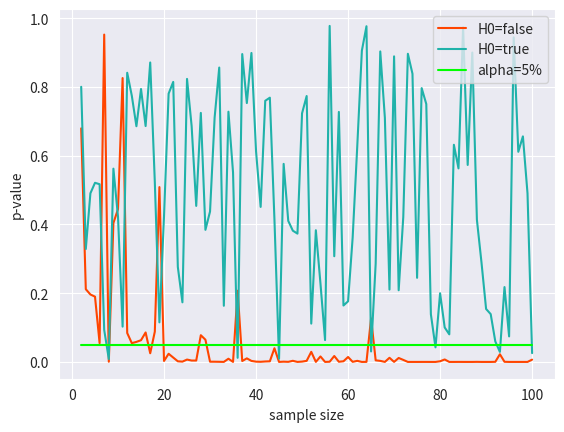

This figure's Python source: (Note: this script raises an exception after producing the figure.)
# In[ ]:

import pandas as pd
import numpy as np
import scipy.stats as stats
import seaborn as sns
import matplotlib.pyplot as plt

# In[ ]:

size = 101
x = np.linspace(2,size-1,size-2).astype(int)
data = [np.random.normal(loc=0, scale=1, size=i) for i in range(2,size)]
# truth = H1 = positive
# H0: mean = 1
statistic_pos = [stats.ttest_1samp(a=data[i], popmean=0.5)[0] for i in range(size-2)]
p_pos = [stats.ttest_1samp(a=data[i], popmean=0.5)[1] for i in range(size-2)]
# truth = H0 = negative
# H0: mean = 0
statistic_neg = [stats.ttest_1samp(a=data[i], popmean=0)[0] for i in range(size-2)]
p_neg = [stats.ttest_1samp(a=data[i], popmean=0)[1] for i in range(size-2)]

df = pd.DataFrame(data=[statistic_pos, p_pos, statistic_neg, p_neg], index=['statistic_pos', 'p_pos', 'statistic_neg', 'p_neg'])
df.columns=x
results = df.transpose()

# In[ ]:

# calculate measured standardized effect sizes 
mean = [np.mean(data[i]) for i in range(len(data))]
std = [np.std(data[i]) for i in range(len(data))]
effect_pos = [np.abs(mean[i]-0.5) for i in range(len(data))]
effect_neg = [np.abs(mean[i]-0) for i in range(len(data))]
d_pos = [effect_pos/(np.sqrt(std[i]**2+1)/2) for i in range(len(data))]
d_neg = [effect_neg/(np.sqrt(std[i]**2+1)/2) for i in range(len(data))]
np.mean(d_pos),np.mean(d_neg)

# In[ ]:

with sns.axes_style('darkgrid'):
    g = sns.lineplot(x=x, y=results.p_pos, color='orangered', label='H0=false')
    sns.lineplot(x=x, y=results.p_neg, color='lightseagreen', label='H0=true')
    sns.lineplot(x=x, y=0.05, color='lime', label='alpha=5%')
    g.set(xlabel='sample size', ylabel='p-value')
    plt.legend(loc='upper right')
plt.savefig(r'C:\Users\<user>\OneDrive\Dokumente_One Drive\KIT\Bachelorarbeit\plots\chapter3.3\plot2')

# In[ ]:

with sns.axes_style('darkgrid'):
    g = sns.lineplot(x=x, y=results.statistic_pos,color='orangered', label='H0=false')
    sns.lineplot(x=x, y=results.statistic_neg, color='lightseagreen', label='H0=true')
    g.set(xlabel='sample size', ylabel='test statistic')
plt.savefig(r'C:\Users\<user>\OneDrive\Dokumente_One Drive\KIT\Bachelorarbeit\plots\chapter3.3\plot1')

# In[ ]:

# repetition
nsim=1000
size = 101
x = np.linspace(2,size-1,size-2).astype(int)
result_p_pos, result_p_neg = np.array([[0.0]*nsim]*(size-2)), np.array([[0.0]*nsim]*(size-2))

for i in range(nsim):
    data = [np.random.normal(loc=0, scale=1, size=i) for i in range(2,size)]
    statistic_pos = [stats.ttest_1samp(a=data[i], popmean=0.5)[0] for i in range(size-2)]
    statistic_neg = [stats.ttest_1samp(a=data[i], popmean=0)[0] for i in range(size-2)]
    p_pos = [stats.ttest_1samp(a=data[i], popmean=0.5)[1] for i in range(size-2)]
    p_neg = [stats.ttest_1samp(a=data[i], popmean=0)[1] for i in range(size-2)]
    result_p_pos[:,i] = p_pos
    result_p_neg[:,i] = p_neg

# In[ ]:

sns.heatmap(result_p_pos)

# In[ ]:

sns.heatmap(result_p_neg)

# In[ ]:

fn, fp = np.array([[0.0]*nsim]*(size-2)), np.array([[0.0]*nsim]*(size-2))
for i in range(size-2):
    for j in range(nsim):
        if result_p_pos[i,j] < 0.05:
            fn[i,j] = 0 #true positive
        else:
            fn[i,j] = 1 #false negative 
        if result_p_neg[i,j] < 0.05:
            fp[i,j] = 1 #false positive 
        else:
            fp[i,j] = 0 #true negative

# In[ ]:

mean_p_pos = [np.mean(result_p_pos[i,:]) for i in range(size-2)]
mean_p_neg = [np.mean(result_p_neg[i,:]) for i in range(size-2)]
fn_rate = [np.mean(fn[i,:]) for i in range(size-2)]
fp_rate = [np.mean(fp[i,:]) for i in range(size-2)]
tp_rate = [1-fn_rate[i] for i in range(size-2)]
tn_rate = [1-fp_rate[i] for i in range(size-2)]

FDR = [fp_rate[i]/(tp_rate[i]+fp_rate[i]) for i in range(size-2)]

# In[ ]:

std_p_neg = [np.std(result_p_neg[i,:]) for i in range(size-2)]
std_p_pos = [np.std(result_p_pos[i,:]) for i in range(size-2)]
print(f' std in p_neg: {np.mean(std_p_neg)}')
print(f' std in p_pos: {np.mean(std_p_pos)}')
print(f' ratio={np.mean(std_p_pos)/np.mean(std_p_neg)}')

# In[ ]:

with sns.axes_style('darkgrid'):
    g = sns.lineplot(x=x, y=mean_p_pos, color='orangered', label='H0=false')
    sns.lineplot(x=x, y=mean_p_neg, color='lightseagreen', label='H0=true')
    sns.lineplot(x=x, y=0.05, color='lime', label='alpha=5%')
    g.set(xlabel='sample size', ylabel='p-value')
plt.savefig(r'C:\Users\<user>\OneDrive\Dokumente_One Drive\KIT\Bachelorarbeit\plots\chapter3.3\plot4')

# In[ ]:

with sns.axes_style('darkgrid'):
    g = sns.lineplot(x=x, y=fn_rate, color='orangered', label='false negative rate')
    sns.lineplot(x=x, y=fp_rate, color='lightseagreen', label='false positive rate')
    sns.lineplot(x=x, y=FDR, color='maroon', label='false discovery rate')
    g.set(xlabel='sample size', ylabel='probability')
plt.savefig(r'C:\Users\<user>\OneDrive\Dokumente_One Drive\KIT\Bachelorarbeit\plots\chapter3.3\plot3')

# In[ ]:

np.mean(fp_rate)
np.mean(fn_rate[:30])
np.mean(fn_rate[30:])

# In[ ]:

np.mean(fn_rate[30:])

# In[ ]:

# varying effect sizes 
nsim=1000
new_size = 201
new_x = np.linspace(2,new_size-1,new_size-2).astype(int)
result1, result2, result3 = np.array([[0.0]*nsim]*(new_size-2)), np.array([[0.0]*nsim]*(new_size-2)), np.array([[0.0]*nsim]*(new_size-2))

for i in range(nsim):
    data = [np.random.normal(loc=0, scale=1, size=i) for i in range(2,new_size)]
    p1 = [stats.ttest_1samp(a=data[i], popmean=-0.2)[1] for i in range(new_size-2)]
    p2 = [stats.ttest_1samp(a=data[i], popmean=-0.5)[1] for i in range(new_size-2)]
    p3 = [stats.ttest_1samp(a=data[i], popmean=-0.8)[1] for i in range(new_size-2)] 
    result1[:,i] = p1
    result2[:,i] = p2
    result3[:,i] = p3

# In[ ]:

fn1, fn2, fn3 = np.array([[0.0]*nsim]*(new_size-2)), np.array([[0.0]*nsim]*(new_size-2)), np.array([[0.0]*nsim]*(new_size-2))
for i in range(new_size-2):
    for j in range(nsim):
        if result1[i,j] < 0.05:
            fn1[i,j] = 0 #true positive
        else:
            fn1[i,j] = 1
        if result2[i,j] < 0.05:
            fn2[i,j] = 0
        else:
            fn2[i,j] = 1
        if result3[i,j] < 0.05:
            fn3[i,j] = 0
        else:
            fn3[i,j] = 1

# In[ ]:

FNR1 = [np.mean(fn1[i,:]) for i in range(new_size-2)]
FNR2 = [np.mean(fn2[i,:]) for i in range(new_size-2)]
FNR3 = [np.mean(fn3[i,:]) for i in range(new_size-2)]

p_val1 = [np.mean(result1[i,:]) for i in range(new_size-2)]
p_val2 = [np.mean(result2[i,:]) for i in range(new_size-2)]
p_val3 = [np.mean(result3[i,:]) for i in range(new_size-2)]

# In[ ]:

with sns.axes_style('darkgrid'):
    g = sns.lineplot(x=new_x, y=FNR1, color='salmon', label='FNR at d=0.2')
    sns.lineplot(x=new_x, y=FNR2, color='indianred', label='FNR at d=0.5')
    sns.lineplot(x=new_x, y=FNR3, color='darkred', label='FNR at d=0.8')
    g.set(xlabel='sample size', ylabel='probability')
plt.savefig(r'C:\Users\<user>\OneDrive\Dokumente_One Drive\KIT\Bachelorarbeit\plots\chapter3.3\plot5')

# In[ ]:

with sns.axes_style('darkgrid'):
    g = sns.lineplot(x=new_x, y=p_val1, color='skyblue', label='p at d=0.2')
    sns.lineplot(x=new_x, y=p_val2, color='royalblue', label='p at d=0.5')
    sns.lineplot(x=new_x, y=p_val3, color='navy', label='p at d=0.8')
    sns.lineplot(x=new_x, y=0.05, color='lime', label='alpha=5%')
    g.set(xlabel='sample size', ylabel='p-value')
plt.savefig(r'C:\Users\<user>\OneDrive\Dokumente_One Drive\KIT\Bachelorarbeit\plots\chapter3.3\plot6')
